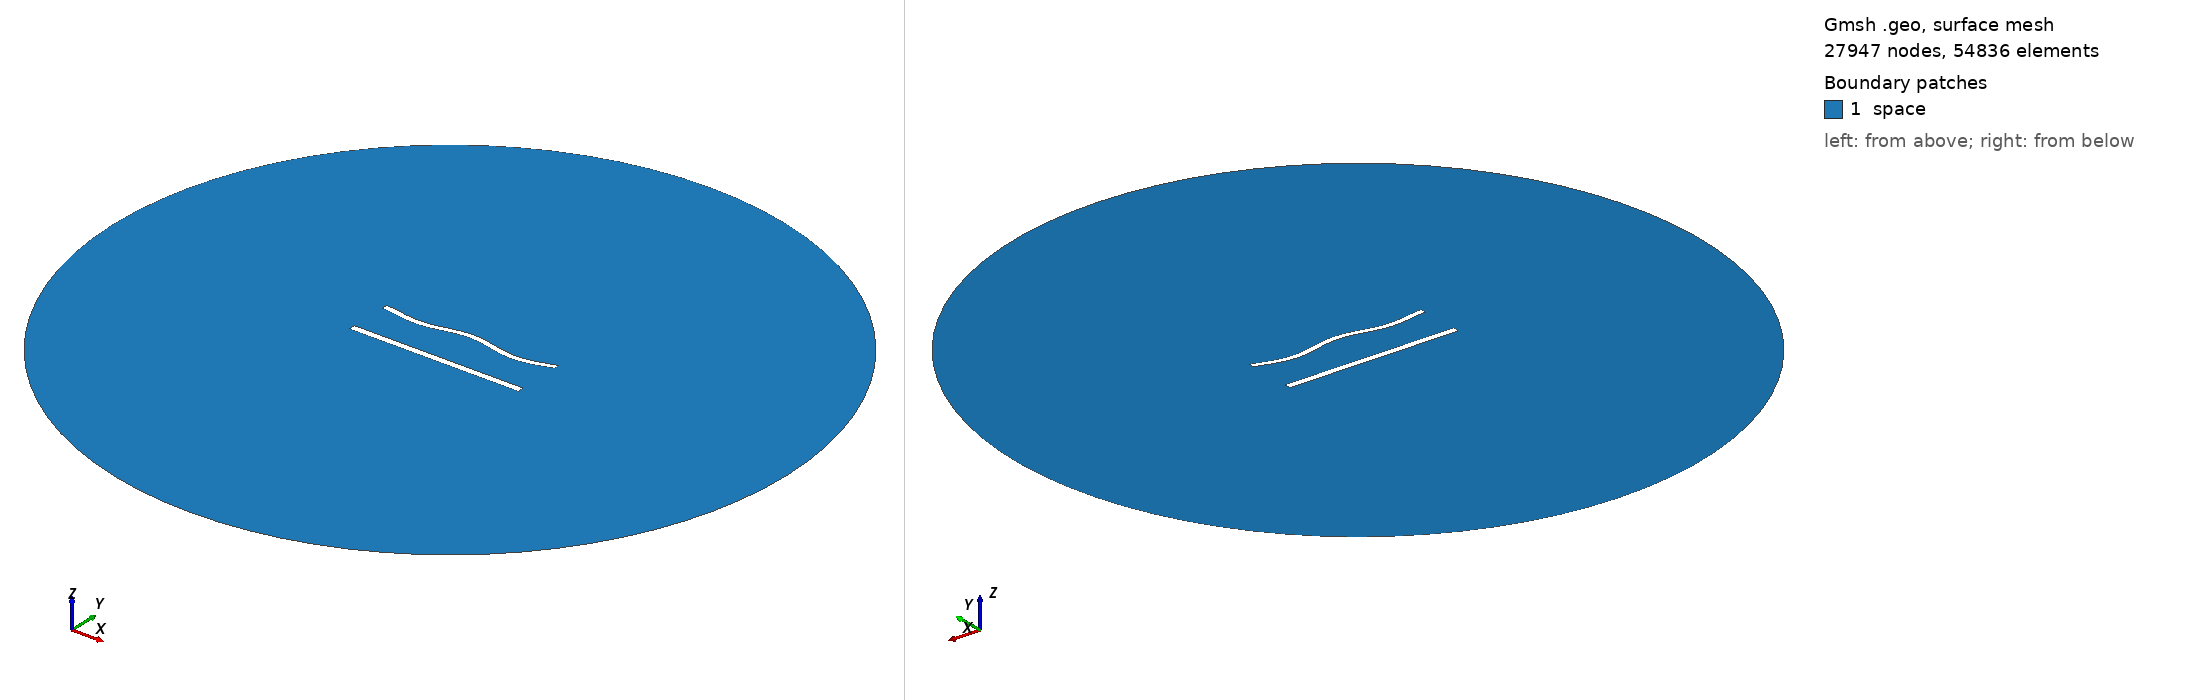

Gmsh geometry script, surface-meshed: 27947 nodes, 54836 surface elements. Boundary patches (legend numbers): 1 space. Left view from above one corner, right view from below the opposite corner. Legend entries are the model's physical surfaces. The drawing asked Gmsh for element sizes between 1% and 20% of the model's largest extent; the script's own settings can give other sizes.

=== 1012.geo (drawn) ===
//---------------------------------------
// Geometry kernel
//---------------------------------------

SetFactory("OpenCASCADE");



//---------------------------------------
// Parameters of the geometry
//---------------------------------------

// Overetch of the upper plate
overetch = 0.25;

// Distance between the plates
distance = 25.0;

// Discretization over the x axis (for the deformation)
nx = 50; 

// Length of the plate
L = 100 - overetch; 

// Number of modes
n = 4; 

// 1st mode coefficient
coeff(1) = 0.0;
beta(1) = 0.596864 * 3.1415926535 / L;

// 2nd mode coefficient
coeff(2) = 0.0;
beta(2) = 1.49418 * 3.1415926535 / L;

// 3rd mode coefficient
coeff(3) = 0.0;
beta(3) = 2.50025 * 3.1415926535 / L;

// 4th mode coefficient
coeff(4) = -1.5;
beta(4) = 3.49999 * 3.1415926535 / L;



//---------------------------------------
// Upper plate (deformed rectangle)
//---------------------------------------

// Coordiantes of the upper plate
xmin = -50;
xmax = 50 - overetch;

// Height of the upper plate
yheight = 4 - 2 * overetch;

// Indexes of the points
UpperID[] = {};
LowerID[] = {};
LeftID[] = {};
RightID[] = {};

// Point index
p = 1;

// Horizontal edges
For i In {1:nx}
    x = xmin + (i-1)*(xmax - xmin)/(nx-1);

    y_bottom = distance / 2 + overetch;
    For j In {1:n}
        C = (Cosh(beta(j)*L) + Cos(beta(j)*L)) / (Sinh(beta(j)*L) + Sin(beta(j)*L));
        y_bottom  = y_bottom + coeff(j) * (Cosh(beta(j)*(x+50)) - Cos(beta(j)*(x+50)) - C * (Sinh(beta(j)*(x+50)) - Sin(beta(j)*(x+50))));
    EndFor

    y_top = y_bottom + yheight;

    Point(p) = {x, y_top, 0, 1.0};
    UpperID[i] = p;
    p = p + 1;

    Point(p) = {x, y_bottom, 0, 1.0};
    LowerID[i] = p;
    p = p + 1;
EndFor

// Create point lists
UpperPts[] = {}; LowerPts[] = {};
For i In {1:nx}
  UpperPts[] += {UpperID[i]};
  LowerPts[] += {LowerID[i]};
EndFor

// Build splines
Spline(1) = {UpperPts[]};
Spline(2) = {LowerPts[]};
Line(3) = {LowerPts[nx-1], UpperPts[nx-1]};
Line(4) = {LowerPts[0], UpperPts[0]};

// Build the plane surface
Curve Loop(1) = {2, 3, -1, -4};
Plane Surface(1) = {1};



//---------------------------------------
// Lower plate (rectangle)
//---------------------------------------

// Vertices
Point(1001) = {-50, -distance/2, 0, 1.0};
Point(1002) = { 50, -distance/2, 0, 1.0};
Point(1003) = { 50,  -distance/2 + 4, 0, 1.0};
Point(1004) = {-50,  -distance/2 + 4, 0, 1.0};

// Edges
Line(5) = {1001, 1002};
Line(6) = {1002, 1003};
Line(7) = {1003, 1004};
Line(8) = {1004, 1001};

// Plane surface
Line Loop(2) = {5, 6, 7, 8};
Plane Surface(2) = {2}; 



//---------------------------------------
// Outer (fictious) boundary
//---------------------------------------

// Points
Point(1005) = {0, 0, 0};       // Center
Point(1006) = {200, 0, 0};     // Start point
Point(1007) = {0, 200, 0};     // 90 degrees
Point(1008) = {-200, 0, 0};    // 180 degrees
Point(1009) = {0, -200, 0};    // 270 degrees

// Circle arcs (each needs start, center, end)
Circle(9) = {1006, 1005, 1007};
Circle(10) = {1007, 1005, 1008};
Circle(11) = {1008, 1005, 1009};
Circle(12) = {1009, 1005, 1006};

// Plane surface for the entire domain
Curve Loop(3) = {9, 10, 11, 12};
Surface(3) = {3};

// Subtract the plates from the whole domain to obtain the actual domain where we want to solve the equations
BooleanDifference{ Surface{3}; Delete; }{ Surface{1}; Surface{2}; Delete; }




//---------------------------------------
// Transfinite Lines/Curves
//---------------------------------------

// Set the number of points on the boundaries
r = 6;
d = 0.15;

// Plates
Transfinite Curve {1} = 50*r/4 Using Progression 1;
Transfinite Line {2} = 50*r Using Progression 1;
Transfinite Curve {3, 4} = 2*r Using Progression 1+d;
Transfinite Line {5} = 50*r/4 Using Progression 1;
Transfinite Line {7} = 50*r Using Progression 1;
Transfinite Line {6} = 2*r Using Progression 1-d;
Transfinite Line {8} = 2*r Using Progression 1+d;

// Outer boundary
Transfinite Line {9, 10, 11, 12} = 20 Using Progression 1;



//---------------------------------------
// Physical groups
//---------------------------------------                

// Physical curves (boundaries)
Physical Line("force_segment", 10) = {2};
Physical Line("upper_plate", 11) = {1, 3, 4};
Physical Line("lower_plate", 12) = {5, 6, 7, 8};
Physical Line("boundary", 20) = {9, 10, 11, 12};

// Physical Surfaces
Physical Surface("space", 30) = {3};



//---------------------------------------
// 6. Generate the Mesh
//---------------------------------------

// 2D mesh generation
Mesh 2;
